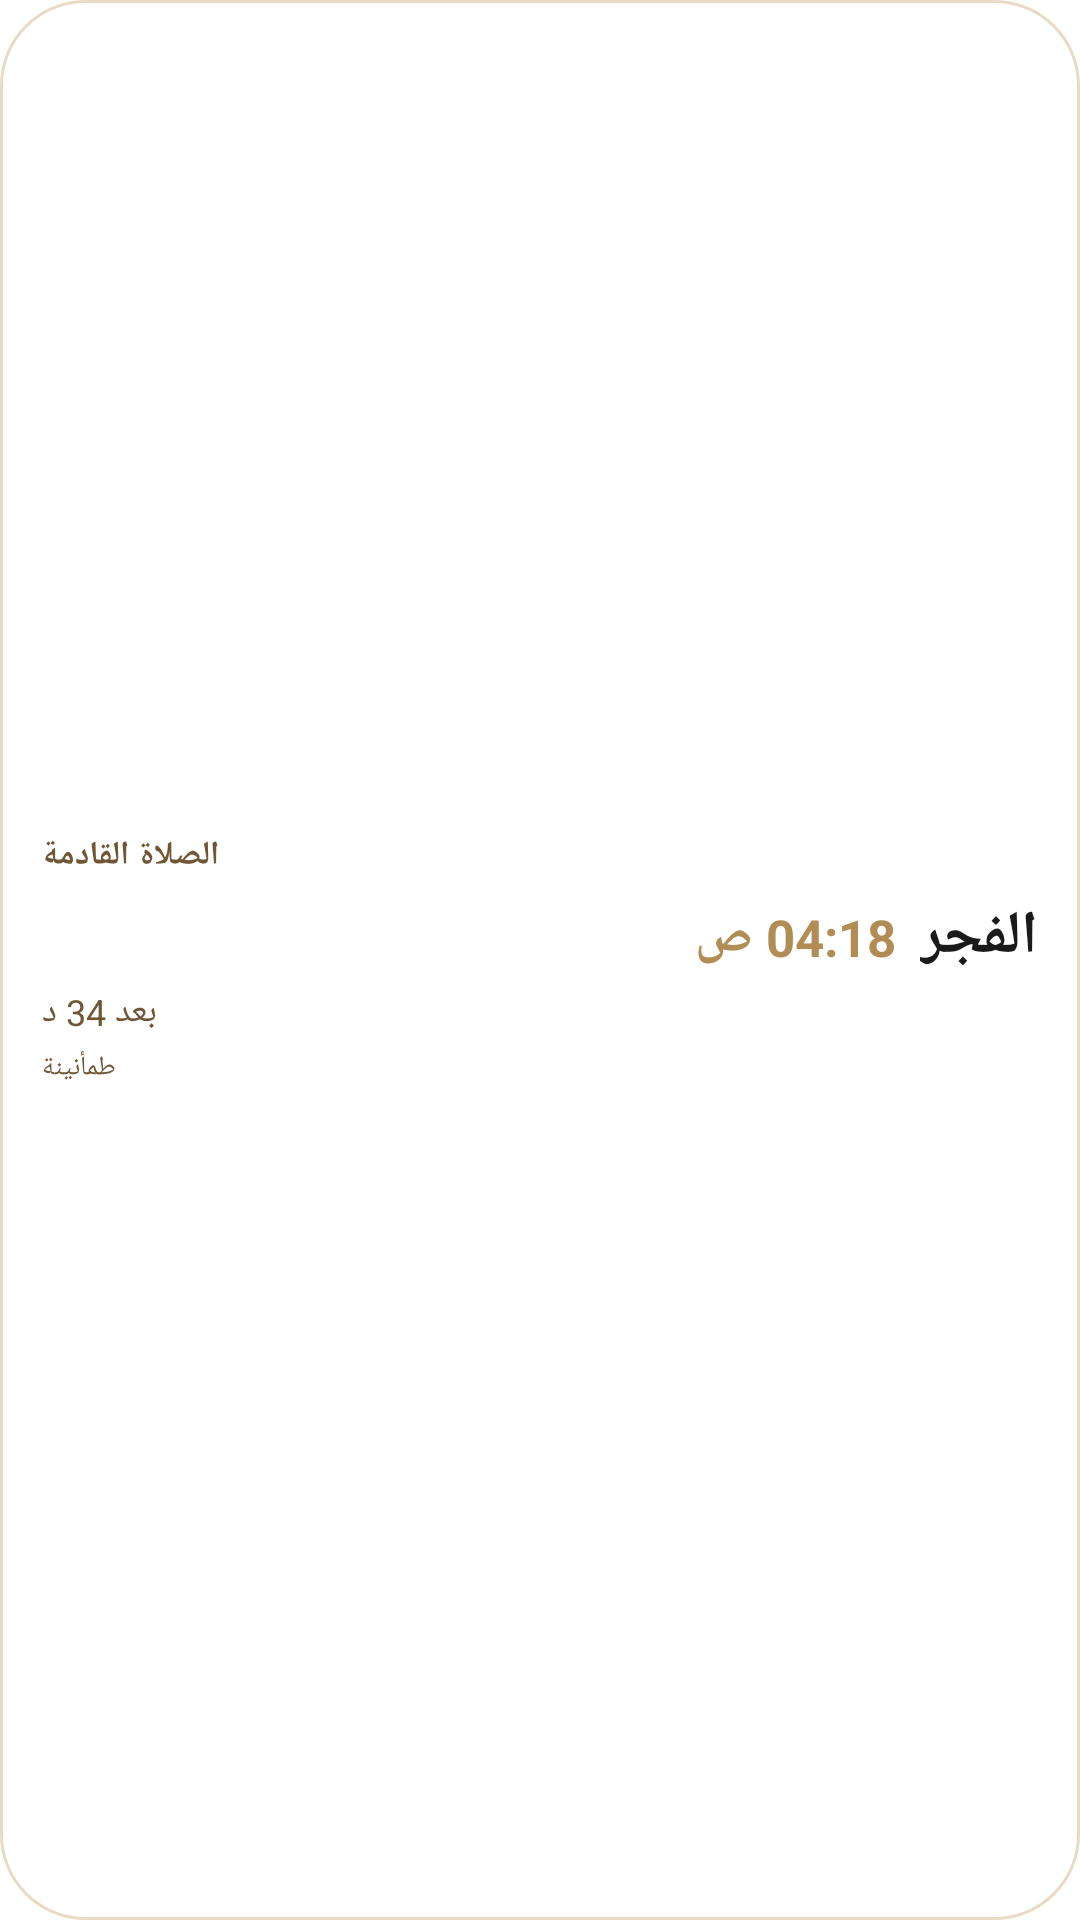

The Android layout XML behind this screen, and the referenced resources:
<!-- AndroidManifest.xml: fallback theme Theme.MaterialComponents.DayNight.NoActionBar -->
<!-- res/layout/widget_prayer_large.xml -->
<?xml version="1.0" encoding="utf-8"?>
<LinearLayout xmlns:android="http://schemas.android.com/apk/res/android"
    android:id="@+id/widget_root"
    android:layout_width="match_parent"
    android:layout_height="match_parent"
    android:background="@drawable/widget_surface_background"
    android:gravity="center_vertical"
    android:layoutDirection="rtl"
    android:orientation="vertical"
    android:padding="@dimen/widget_padding"
    android:textDirection="rtl">

    <TextView
        android:id="@+id/widget_title"
        android:layout_width="match_parent"
        android:layout_height="wrap_content"
        android:ellipsize="end"
        android:gravity="end"
        android:letterSpacing="0.04"
        android:maxLines="1"
        android:text="الصلاة القادمة"
        android:textColor="@color/widget_ink_soft"
        android:textSize="11sp"
        android:textStyle="bold" />

    <LinearLayout
        android:layout_width="match_parent"
        android:layout_height="wrap_content"
        android:layout_marginTop="6dp"
        android:baselineAligned="true"
        android:gravity="center_vertical|end"
        android:orientation="horizontal">

        <TextView
            android:id="@+id/widget_primary"
            android:layout_width="wrap_content"
            android:layout_height="wrap_content"
            android:ellipsize="end"
            android:maxLines="1"
            android:text="الفجر"
            android:textColor="@color/widget_ink"
            android:textSize="20sp"
            android:textStyle="bold" />

        <TextView
            android:id="@+id/widget_time"
            android:layout_width="0dp"
            android:layout_height="wrap_content"
            android:layout_marginStart="8dp"
            android:layout_weight="1"
            android:ellipsize="end"
            android:gravity="start"
            android:maxLines="1"
            android:text="04:18 ص"
            android:textColor="@color/widget_accent"
            android:textSize="17sp"
            android:textStyle="bold" />
    </LinearLayout>

    <TextView
        android:id="@+id/widget_caption"
        android:layout_width="match_parent"
        android:layout_height="wrap_content"
        android:layout_marginTop="3dp"
        android:ellipsize="end"
        android:gravity="end"
        android:maxLines="1"
        android:text="بعد 34 د"
        android:textColor="@color/widget_ink_soft"
        android:textSize="12sp" />

    <TextView
        android:id="@+id/widget_footer"
        android:layout_width="match_parent"
        android:layout_height="wrap_content"
        android:layout_marginTop="4dp"
        android:ellipsize="end"
        android:gravity="end"
        android:maxLines="1"
        android:text="طمأنينة"
        android:textColor="@color/widget_ink_soft"
        android:textSize="9sp" />
</LinearLayout>
<!-- resources referenced by this layout -->
<resources>
  <color name="widget_accent">#FFB18C55</color>
  <color name="widget_ink">#FF1A1A1A</color>
  <color name="widget_ink_soft">#FF6F5636</color>
  <dimen name="widget_padding">14dp</dimen>
  <!-- drawable widget_surface_background (drawable) -->
  <?xml version="1.0" encoding="utf-8"?>
  <shape xmlns:android="http://schemas.android.com/apk/res/android">
      <corners android:radius="@dimen/widget_radius" />
      <solid android:color="@color/widget_surface" />
      <stroke
          android:width="1dp"
          android:color="@color/widget_hairline" />
  </shape>
  <dimen name="widget_radius">20dp</dimen>
  <color name="widget_surface">#FFFFFFFF</color>
  <color name="widget_hairline">#FFE7DCC3</color>
</resources>
